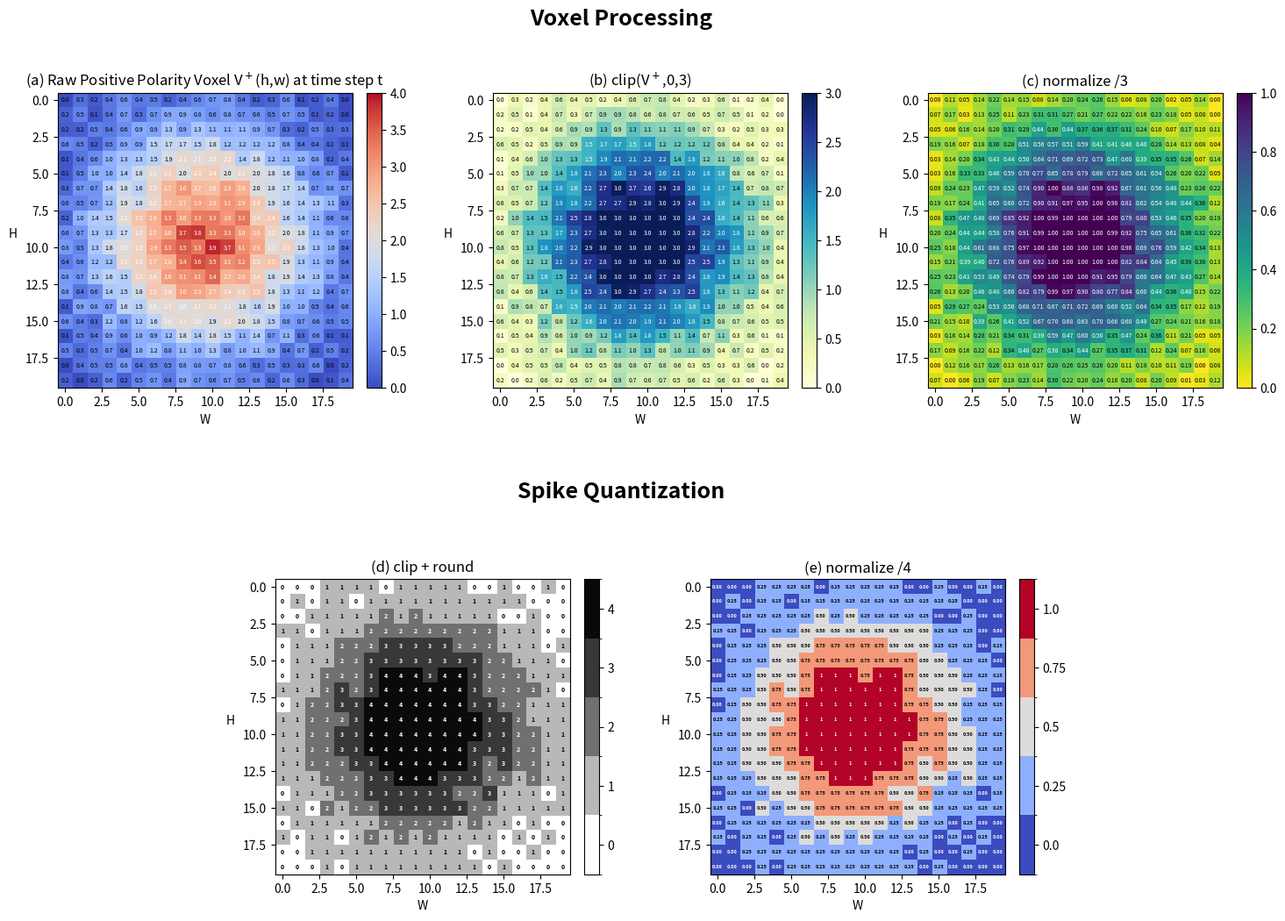

Write Python code to recreate this figure.
# import numpy as np
# import matplotlib.pyplot as plt
# from matplotlib.colors import ListedColormap, BoundaryNorm

# H = 20
# W = 20

# np.random.seed(7)

# ii, jj = np.mgrid[0:H, 0:W].astype(float)
# dist_main = np.sqrt((ii - 9.5) ** 2 + (jj - 9.5) ** 2)
# continuous_signal = 3.0 * np.exp(-(dist_main ** 2) / 50)

# S = 4
# quant_levels = np.clip(np.round(np.clip(continuous_signal, 0, 3) / 3 * S), 0, S)
# signal_snapped = quant_levels / S * 3

# noise = 0.34 * (2 * np.random.rand(H, W) - 1)
# V = signal_snapped + noise

# V_clip = np.clip(V, 0, 3)
# V_norm = V_clip / 3

# S = 4
# V_quant = np.clip(np.round(V_norm * S), 0, S)
# V_spike = V_quant / S

# quant_colors = ['#ffffff', '#b8b8b8', '#707070', '#383838', '#0a0a0a']
# quant_cmap = ListedColormap(quant_colors)
# quant_norm = BoundaryNorm([-0.5, 0.5, 1.5, 2.5, 3.5, 4.5], quant_cmap.N)

# spike_colors = ['#7b9ef8', '#c0d3f5', '#f1cab6', '#ed8467', '#b30326']
# spike_cmap = ListedColormap(spike_colors)
# spike_norm = BoundaryNorm([-0.01, 0.13, 0.38, 0.63, 0.88, 1.01], spike_cmap.N)


# def draw_continuous(ax, data, title, cmap, vmin, vmax, fmt, auto_text=False):
#     import matplotlib.cm as cm
#     import matplotlib.colors as mcolors
#     im = ax.imshow(data, cmap=cmap, vmin=vmin, vmax=vmax)
#     ax.set_title(title, fontsize=12)
#     ax.set_xlabel("W")
#     ax.set_ylabel("H", rotation=0, labelpad=10)
#     mid = (vmin + vmax) / 2
#     cmap_obj = cm.get_cmap(cmap)
#     norm_obj = mcolors.Normalize(vmin=vmin, vmax=vmax)
#     for i in range(data.shape[0]):
#         for j in range(data.shape[1]):
#             val = data[i, j]
#             if auto_text:
#                 r, g, b, _ = cmap_obj(norm_obj(val))
#                 brightness = 0.299 * r + 0.587 * g + 0.114 * b
#                 color = "white" if brightness < 0.5 else "black"
#             else:
#                 color = "white" if val > mid else "black"
#             ax.text(j, i, fmt.format(val), ha="center", va="center", fontsize=5, color=color)
#     plt.colorbar(im, ax=ax, fraction=0.046, pad=0.04)


# def draw_discrete(ax, data, title, cmap, norm, labels, fmt, dark_threshold=0.5):
#     im = ax.imshow(data, cmap=cmap, norm=norm)
#     ax.set_title(title, fontsize=12)
#     ax.set_xlabel("W")
#     ax.set_ylabel("H", rotation=0, labelpad=10)
#     colors_rgba = [cmap(norm(v)) for v in labels]
#     brightness = [0.299*r + 0.587*g + 0.114*b for r,g,b,_ in colors_rgba]
#     val_to_bright = dict(zip(labels, brightness))
#     for i in range(data.shape[0]):
#         for j in range(data.shape[1]):
#             val = data[i, j]
#             nearest = min(labels, key=lambda l: abs(l - val))
#             txt_color = "black" if val_to_bright[nearest] > dark_threshold else "white"
#             ax.text(j, i, fmt.format(val), ha="center", va="center", fontsize=5,
#                     color=txt_color, fontweight="bold")
#     cb = plt.colorbar(im, ax=ax, fraction=0.046, pad=0.04, ticks=labels)
#     cb.ax.set_yticklabels([str(l) for l in labels])


# fig = plt.figure(figsize=(18, 11))
# gs = fig.add_gridspec(2, 6, top=0.88, bottom=0.07, hspace=0.65, wspace=0.6)

# ax1 = fig.add_subplot(gs[0, 0:2])
# ax2 = fig.add_subplot(gs[0, 2:4])
# ax3 = fig.add_subplot(gs[0, 4:6])
# ax4 = fig.add_subplot(gs[1, 1:3])
# ax5 = fig.add_subplot(gs[1, 3:5])

# fig.text(0.5, 0.95, "Voxel Processing", fontsize=18, ha="center", weight="bold")
# fig.text(0.5, 0.46, "Spike Quantization", fontsize=18, ha="center", weight="bold")

# draw_continuous(ax1, V, "(a) Raw voxel V(h,w) at time step t", "coolwarm", -1, 4, "{:.1f}")
# draw_continuous(ax2, V_clip, "(b) clip(V,0,3)", "YlGnBu", 0, 3, "{:.1f}")
# draw_continuous(ax3, V_norm, "(c) normalize /3", "viridis_r", 0, 1, "{:.2f}", auto_text=True)
# draw_discrete(ax4, V_quant, "(d) round + clip", quant_cmap, quant_norm, [0,1,2,3,4], "{:.0f}")

# bin_centers = [0.06, 0.255, 0.505, 0.755, 0.945]
# bin_labels  = ["0.0", "0.25", "0.5", "0.75", "1.0"]
# im5 = ax5.imshow(V_spike, cmap=spike_cmap, norm=spike_norm)
# ax5.set_title("(e) normalize /4", fontsize=12)
# ax5.set_xlabel("W")
# ax5.set_ylabel("H", rotation=0, labelpad=10)
# colors_rgba5 = [spike_cmap(spike_norm(v)) for v in [0.0, 0.25, 0.5, 0.75, 1.0]]
# brightness5  = [0.299*r + 0.587*g + 0.114*b for r,g,b,_ in colors_rgba5]
# val_to_bright5 = dict(zip([0.0, 0.25, 0.5, 0.75, 1.0], brightness5))
# for i in range(V_spike.shape[0]):
#     for j in range(V_spike.shape[1]):
#         val = V_spike[i, j]
#         nearest = min([0.0, 0.25, 0.5, 0.75, 1.0], key=lambda l: abs(l - val))
#         txt_color = "black" if val_to_bright5[nearest] > 0.5 else "white"
#         ax5.text(j, i, "1" if val >= 0.999 else "{:.2f}".format(val), ha="center", va="center", fontsize=4,
#                  color=txt_color, fontweight="bold")
# cb5 = plt.colorbar(im5, ax=ax5, fraction=0.046, pad=0.04, ticks=bin_centers)
# cb5.ax.set_yticklabels(bin_labels)

# plt.savefig("voxel_spike.png", dpi=150, bbox_inches="tight")
# plt.show()

import numpy as np
import matplotlib.pyplot as plt
from matplotlib.colors import ListedColormap, BoundaryNorm

H = 20
W = 20
np.random.seed(7)

ii, jj = np.mgrid[0:H, 0:W].astype(float)
dist_main = np.sqrt((ii - 9.5) ** 2 + (jj - 9.5) ** 2)
signal = 3.6 * np.exp(-(dist_main ** 2) / 50)
noise = 0.34 * (2 * np.random.rand(H, W) - 1)
V = np.clip(signal + noise, 0, 4)

V_clip = np.clip(V, 0, 3)
V_norm = V_clip / 3

S = 4
V_quant = np.clip(np.round(V_norm * S), 0, S)
V_spike = V_quant / S

quant_colors = ['#ffffff', '#b8b8b8', '#707070', '#383838', '#0a0a0a']
quant_cmap = ListedColormap(quant_colors)
quant_norm = BoundaryNorm([-0.5, 0.5, 1.5, 2.5, 3.5, 4.5], quant_cmap.N)

spike_colors = ['#3a4cc0', '#8daffd', '#dddcdb', '#f39879', '#b30326']
spike_cmap = ListedColormap(spike_colors)
spike_norm = BoundaryNorm([-0.01, 0.13, 0.38, 0.63, 0.88, 1.01], spike_cmap.N)


def draw_continuous(ax, data, title, cmap, vmin, vmax, fmt, auto_text=False):
    import matplotlib.colors as mcolors
    im = ax.imshow(data, cmap=cmap, vmin=vmin, vmax=vmax)
    ax.set_title(title, fontsize=12)
    ax.set_xlabel("W")
    ax.set_ylabel("H", rotation=0, labelpad=10)
    cmap_obj = plt.colormaps[cmap]
    norm_obj = mcolors.Normalize(vmin=vmin, vmax=vmax)
    mid = (vmin + vmax) / 2
    for i in range(data.shape[0]):
        for j in range(data.shape[1]):
            val = data[i, j]
            if auto_text:
                r, g, b, _ = cmap_obj(norm_obj(val))
                brightness = 0.299 * r + 0.587 * g + 0.114 * b
                color = "white" if brightness < 0.5 else "black"
            else:
                color = "white" if val > mid else "black"
            ax.text(j, i, fmt.format(val), ha="center", va="center", fontsize=5, color=color)
    plt.colorbar(im, ax=ax, fraction=0.046, pad=0.04)


def draw_discrete(ax, data, title, cmap, norm, labels, fmt, dark_threshold=0.5):
    im = ax.imshow(data, cmap=cmap, norm=norm)
    ax.set_title(title, fontsize=12)
    ax.set_xlabel("W")
    ax.set_ylabel("H", rotation=0, labelpad=10)
    colors_rgba = [cmap(norm(v)) for v in labels]
    brightness = [0.299*r + 0.587*g + 0.114*b for r, g, b, _ in colors_rgba]
    val_to_bright = dict(zip(labels, brightness))
    for i in range(data.shape[0]):
        for j in range(data.shape[1]):
            val = data[i, j]
            nearest = min(labels, key=lambda l: abs(l - val))
            txt_color = "black" if val_to_bright[nearest] > dark_threshold else "white"
            ax.text(j, i, fmt.format(val), ha="center", va="center", fontsize=5,
                    color=txt_color, fontweight="bold")
    cb = plt.colorbar(im, ax=ax, fraction=0.046, pad=0.04, ticks=labels)
    cb.ax.set_yticklabels([str(l) for l in labels])


fig = plt.figure(figsize=(18, 11))
gs = fig.add_gridspec(2, 6, top=0.88, bottom=0.07, hspace=0.65, wspace=0.6)

ax1 = fig.add_subplot(gs[0, 0:2])
ax2 = fig.add_subplot(gs[0, 2:4])
ax3 = fig.add_subplot(gs[0, 4:6])
ax4 = fig.add_subplot(gs[1, 1:3])
ax5 = fig.add_subplot(gs[1, 3:5])

fig.text(0.5, 0.95, "Voxel Processing", fontsize=18, ha="center", weight="bold")
fig.text(0.5, 0.46, "Spike Quantization", fontsize=18, ha="center", weight="bold")

draw_continuous(ax1, V, "(a) Raw Positive Polarity Voxel V$^+$(h,w) at time step t", "coolwarm", 0, 4, "{:.1f}")
draw_continuous(ax2, V_clip, "(b) clip(V$^+$,0,3)", "YlGnBu", 0, 3, "{:.1f}")
draw_continuous(ax3, V_norm, "(c) normalize /3", "viridis_r", 0, 1, "{:.2f}", auto_text=True)
draw_discrete(ax4, V_quant, "(d) clip + round", quant_cmap, quant_norm, [0,1,2,3,4], "{:.0f}")

bin_centers = [0.06, 0.255, 0.505, 0.755, 0.945]
bin_labels = ["0.0", "0.25", "0.5", "0.75", "1.0"]
im5 = ax5.imshow(V_spike, cmap=spike_cmap, norm=spike_norm)
ax5.set_title("(e) normalize /4", fontsize=12)
ax5.set_xlabel("W")
ax5.set_ylabel("H", rotation=0, labelpad=10)
colors_rgba5 = [spike_cmap(spike_norm(v)) for v in [0.0, 0.25, 0.5, 0.75, 1.0]]
brightness5 = [0.299*r + 0.587*g + 0.114*b for r, g, b, _ in colors_rgba5]
val_to_bright5 = dict(zip([0.0, 0.25, 0.5, 0.75, 1.0], brightness5))
for i in range(V_spike.shape[0]):
    for j in range(V_spike.shape[1]):
        val = V_spike[i, j]
        nearest = min([0.0, 0.25, 0.5, 0.75, 1.0], key=lambda l: abs(l - val))
        txt_color = "black" if val_to_bright5[nearest] > 0.5 else "white"
        ax5.text(j, i, "1" if val >= 0.999 else "{:.2f}".format(val),
                 ha="center", va="center", fontsize=4, color=txt_color, fontweight="bold")
cb5 = plt.colorbar(im5, ax=ax5, fraction=0.046, pad=0.04, ticks=bin_centers)
cb5.ax.set_yticklabels(bin_labels)

plt.savefig("voxel_spike.png", dpi=150, bbox_inches="tight")
plt.show()
